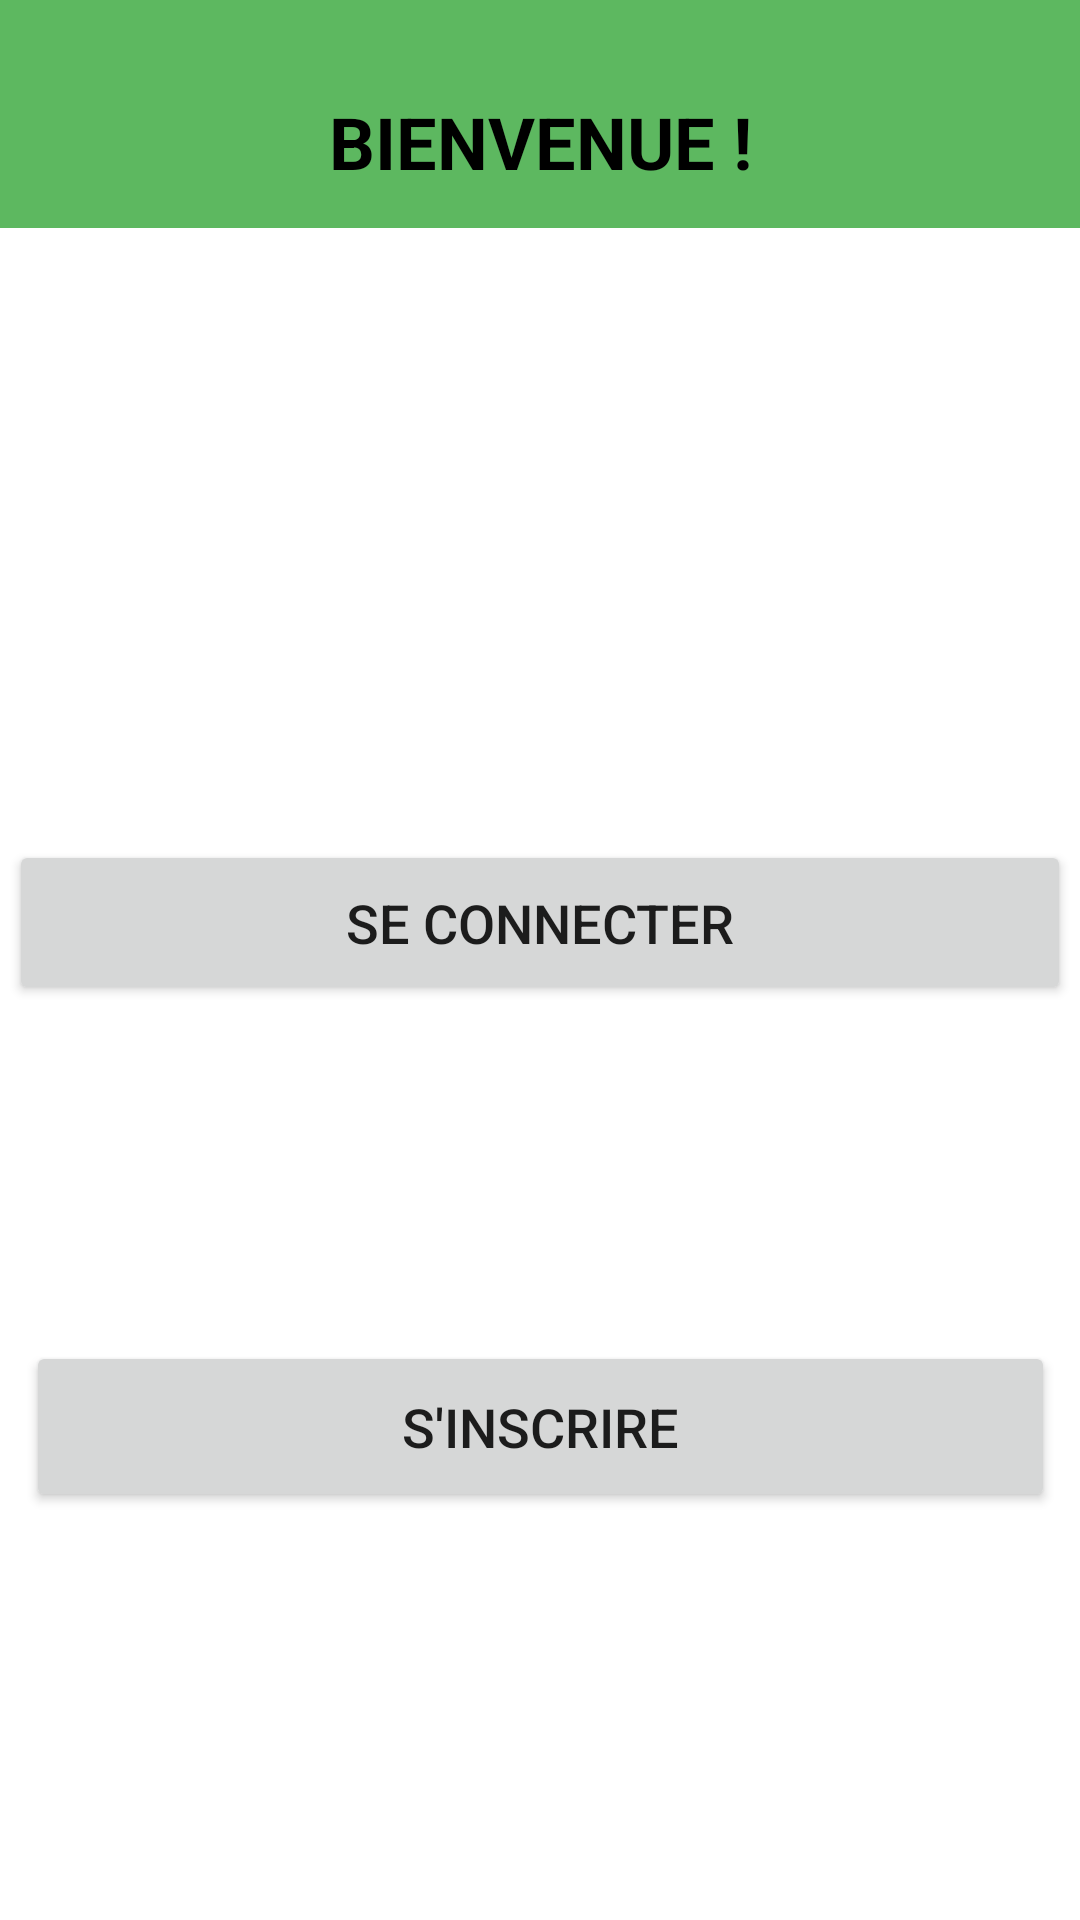

This screen was rendered from an Android layout file. Write that file and the resources it references.
<!-- AndroidManifest.xml: application theme Theme.MeilleursRestaurants -->
<!-- res/layout/activity_main.xml -->
<?xml version="1.0" encoding="utf-8"?>
<androidx.constraintlayout.widget.ConstraintLayout xmlns:android="http://schemas.android.com/apk/res/android"
    xmlns:app="http://schemas.android.com/apk/res-auto"
    xmlns:tools="http://schemas.android.com/tools"
    android:layout_width="match_parent"
    android:layout_height="match_parent"
    tools:context="com.example.famille.test.Controleur.MainActivity"
    tools:layout_editor_absoluteY="81dp">

    <SurfaceView
        android:id="@+id/surfaceView10"
        android:layout_width="770dp"
        android:layout_height="76dp"
        android:foreground="#5db860"
        app:layout_constraintEnd_toEndOf="parent"
        app:layout_constraintStart_toStartOf="parent"
        app:layout_constraintTop_toTopOf="parent" />

    <TextView
        android:id="@+id/textView2"
        android:layout_width="178dp"
        android:layout_height="33dp"
        android:layout_marginBottom="8dp"
        android:layout_marginEnd="8dp"
        android:layout_marginStart="8dp"
        android:layout_marginTop="4dp"
        android:gravity="center"
        android:text="Bienvenue !"
        android:textAllCaps="true"
        android:textColor="@android:color/background_dark"
        android:textSize="24sp"
        android:textStyle="bold"
        app:layout_constraintBottom_toTopOf="@+id/buttonCo"
        app:layout_constraintEnd_toEndOf="parent"
        app:layout_constraintStart_toStartOf="parent"
        app:layout_constraintTop_toTopOf="parent"
        app:layout_constraintVertical_bias="0.113" />

    <Button
        android:id="@+id/buttonCo"
        android:layout_width="354dp"
        android:layout_height="55dp"
        android:layout_marginBottom="112dp"
        android:layout_marginEnd="8dp"
        android:layout_marginStart="8dp"
        android:text="Se connecter"
        android:textSize="18sp"
        app:layout_constraintBottom_toTopOf="@+id/buttonIns"
        app:layout_constraintEnd_toEndOf="parent"
        app:layout_constraintStart_toStartOf="parent" />

    <Button
        android:id="@+id/buttonIns"
        android:layout_width="343dp"
        android:layout_height="57dp"
        android:layout_marginBottom="136dp"
        android:layout_marginEnd="8dp"
        android:layout_marginStart="8dp"
        android:text="S'inscrire"
        android:textSize="18sp"
        app:layout_constraintBottom_toBottomOf="parent"
        app:layout_constraintEnd_toEndOf="parent"
        app:layout_constraintHorizontal_bias="0.52"
        app:layout_constraintStart_toStartOf="parent" />

</androidx.constraintlayout.widget.ConstraintLayout>
<!-- resources referenced by this layout -->
<resources>
  <style name="Theme.MeilleursRestaurants" parent="Theme.MaterialComponents.DayNight.DarkActionBar">
          
          <item name="colorPrimary">@color/purple_500</item>
          <item name="colorPrimaryVariant">@color/purple_700</item>
          <item name="colorOnPrimary">@color/white</item>
          
          <item name="colorSecondary">@color/teal_200</item>
          <item name="colorSecondaryVariant">@color/teal_700</item>
          <item name="colorOnSecondary">@color/black</item>
          
          <item name="android:statusBarColor">?attr/colorPrimaryVariant</item>
          
      </style>
  <color name="purple_500">#FF6200EE</color>
  <color name="purple_700">#FF3700B3</color>
  <color name="white">#FFFFFFFF</color>
  <color name="teal_200">#FF03DAC5</color>
  <color name="teal_700">#FF018786</color>
  <color name="black">#FF000000</color>
</resources>
